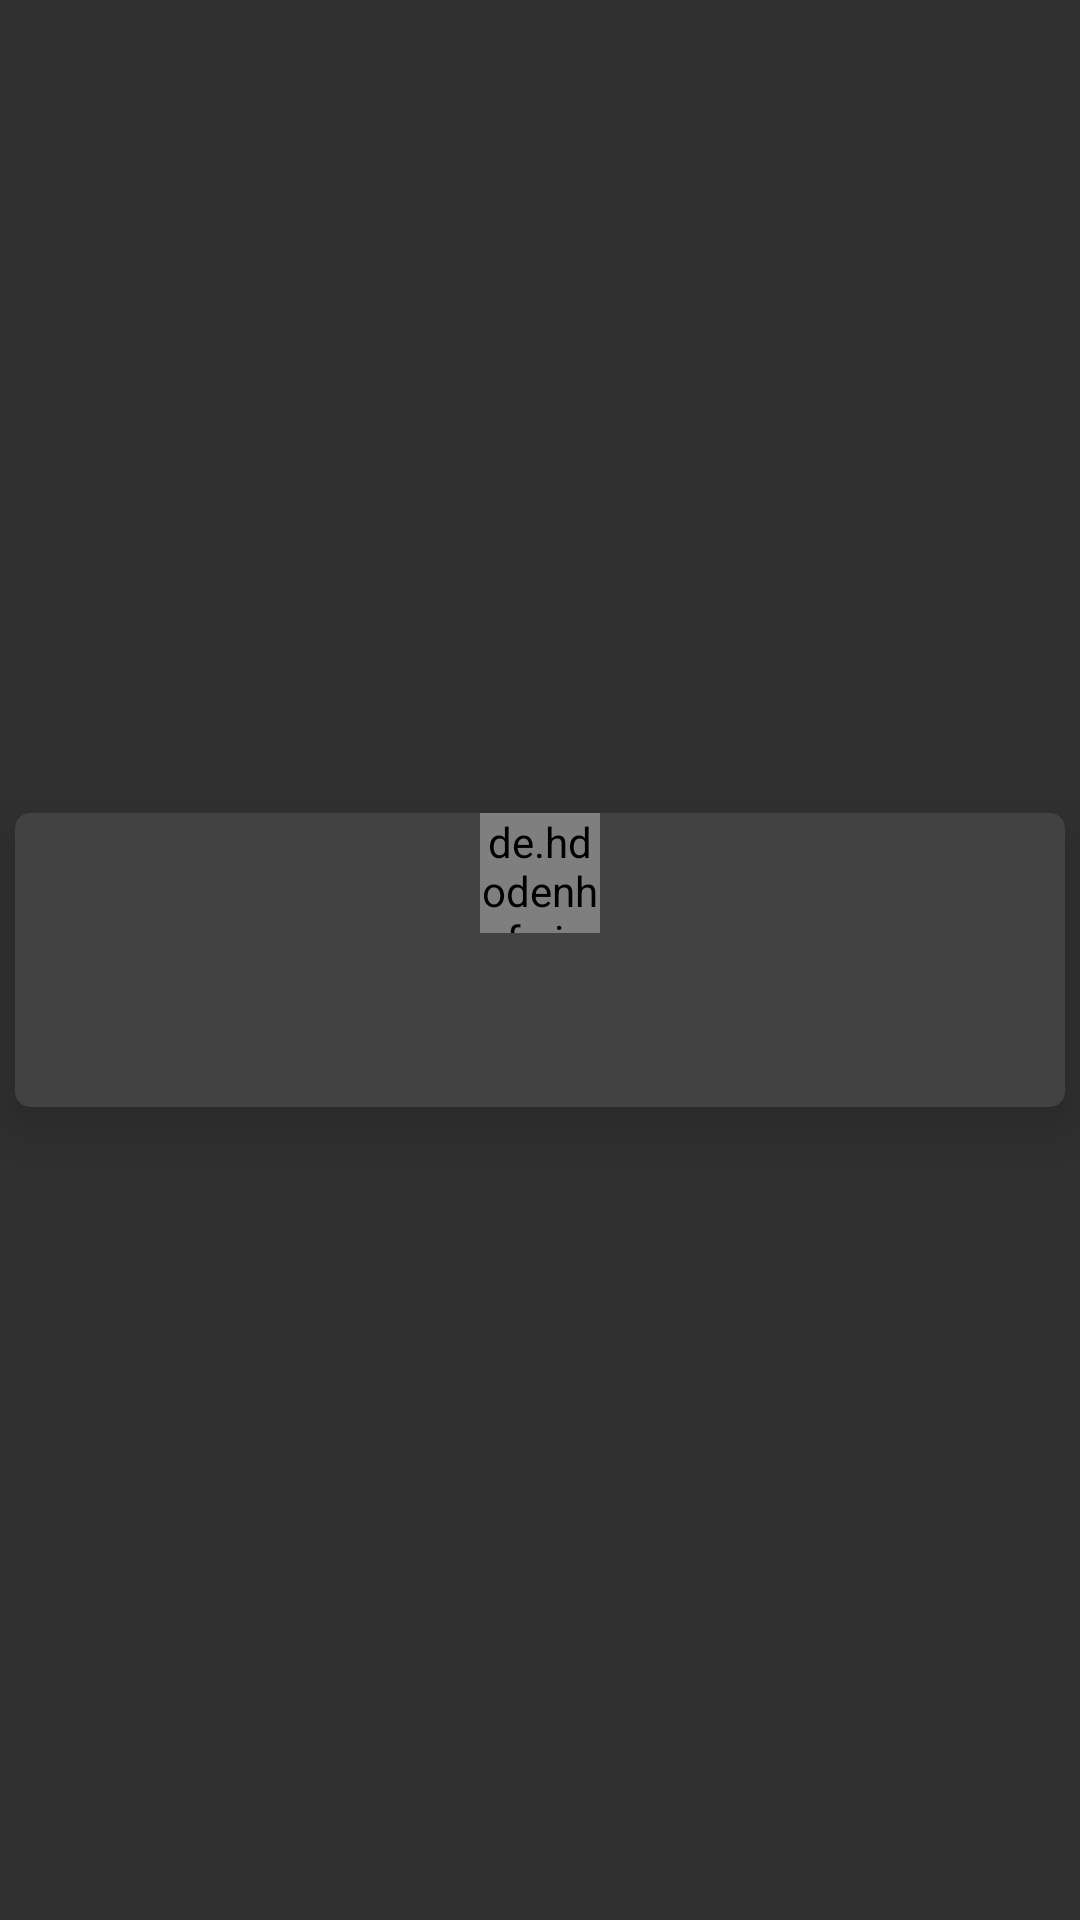

Here is an Android app screen rendered from its layout file. Give the layout XML and the strings, colors and styles it references.
<!-- AndroidManifest.xml: application theme Theme.AppCompat -->
<!-- res/layout/card_users.xml -->
<?xml version="1.0" encoding="utf-8"?>
<layout xmlns:tools="http://schemas.android.com/tools"
    xmlns:app="http://schemas.android.com/apk/res-auto"
    xmlns:android="http://schemas.android.com/apk/res/android">

    <data>
        <variable
            name="pd"
            type="com.example.chitchat.harish_activities.model.User" />
    </data>

    <RelativeLayout
        android:layout_width="wrap_content"
        android:layout_height="wrap_content">

        <androidx.cardview.widget.CardView
            android:id="@+id/userCard"
            android:layout_width="match_parent"
            app:cardCornerRadius="5dp"
            app:cardElevation="10dp"
            android:layout_height="wrap_content"
            android:layout_marginTop="10dp"
            android:layout_margin="5dp"
            android:layout_centerInParent="true"
            >

            <RelativeLayout
                android:layout_width="match_parent"
                android:layout_height="wrap_content">

                <de.hdodenhof.circleimageview.CircleImageView
                    android:id="@+id/profile_image"
                    android:layout_width="40dp"
                    android:layout_height="40dp"
                    android:layout_centerHorizontal="true"
                    android:background="@drawable/account"
                    android:layout_marginStart="5dp" />

                <ImageView
                    android:id="@+id/status"
                    android:layout_width="wrap_content"
                    android:layout_height="wrap_content"
                    android:visibility="invisible"
                    android:layout_alignParentEnd="true"
                    android:layout_marginEnd="5dp"
                    android:src="@drawable/green_ball"
                    />

                <TextView
                    android:id="@+id/uname"
                    android:layout_width="wrap_content"
                    android:layout_height="wrap_content"
                    android:layout_below="@+id/profile_image"
                    android:layout_marginTop="4dp"
                    android:layout_centerHorizontal="true"
                    android:text="@{pd.uname}"
                    android:textStyle="bold"/>
                <TextView
                    android:id="@+id/lastMsg"
                    android:layout_width="wrap_content"
                    android:layout_height="wrap_content"
                    android:layout_below="@+id/uname"
                    android:maxLines="6"
                    android:textSize="20sp"
                    android:layout_margin="4dp"

                    android:layout_centerHorizontal="true"
                     />
            </RelativeLayout>
        </androidx.cardview.widget.CardView>


    </RelativeLayout>
</layout>
<!-- resources referenced by this layout -->
<resources>
  <!-- drawable account (drawable) -->
  <vector android:height="24dp" android:tint="#4429F0"
      android:viewportHeight="24.0" android:viewportWidth="24.0"
      android:width="24dp" xmlns:android="http://schemas.android.com/apk/res/android">
      <path android:fillColor="#FF000000" android:pathData="M12,2C6.48,2 2,6.48 2,12s4.48,10 10,10 10,-4.48 10,-10S17.52,2 12,2zM12,5c1.66,0 3,1.34 3,3s-1.34,3 -3,3 -3,-1.34 -3,-3 1.34,-3 3,-3zM12,19.2c-2.5,0 -4.71,-1.28 -6,-3.22 0.03,-1.99 4,-3.08 6,-3.08 1.99,0 5.97,1.09 6,3.08 -1.29,1.94 -3.5,3.22 -6,3.22z"/>
  </vector>
  <!-- drawable green_ball: png bitmap (drawable-hdpi, 1460 bytes) -->
</resources>
